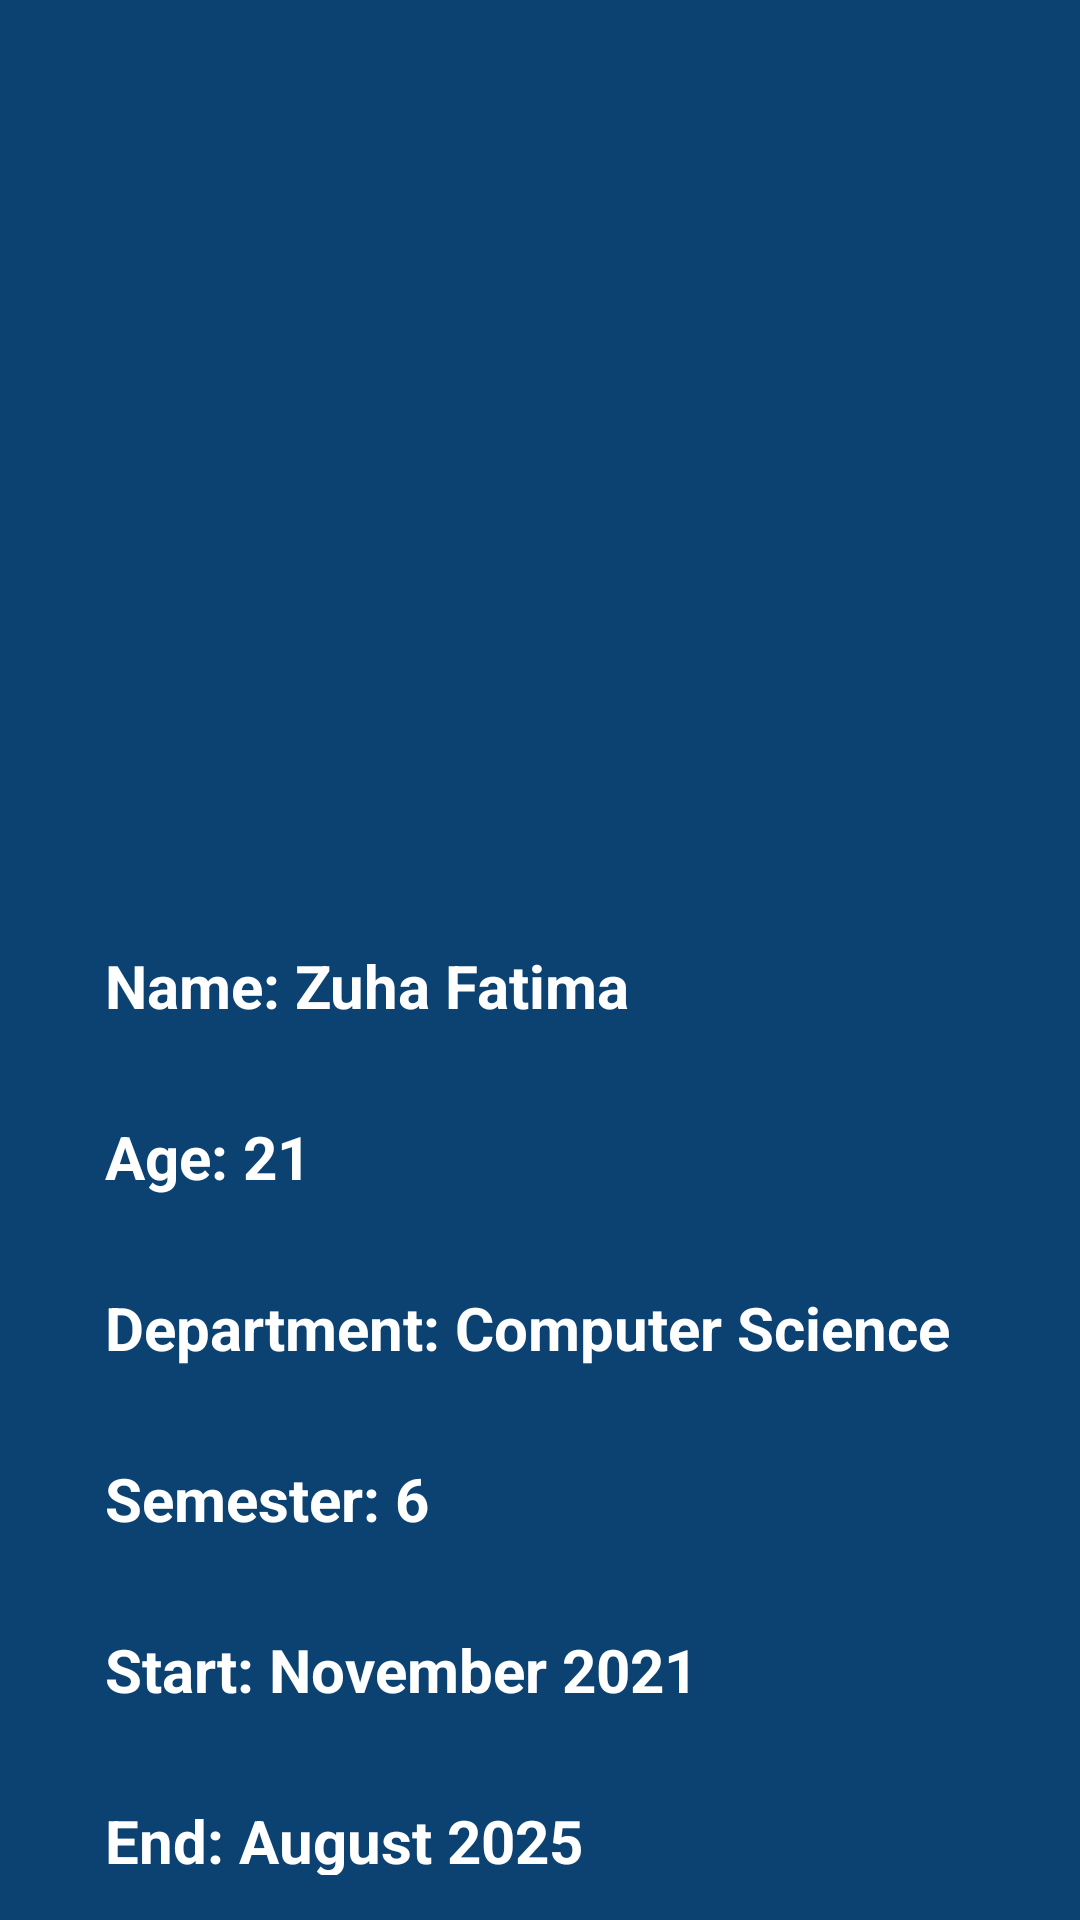

Here is an Android app screen rendered from its layout file. Give the layout XML and the strings, colors and styles it references.
<!-- AndroidManifest.xml: application theme Theme.MADP -->
<!-- res/layout/nav_header.xml -->
<LinearLayout xmlns:android="http://schemas.android.com/apk/res/android"
    android:layout_width="match_parent"
    android:layout_height="match_parent"
    android:orientation="vertical"
    android:background="@color/darkb">

    <ImageView
        android:layout_width="200dp"
        android:layout_height="200dp"
        android:layout_marginTop="30sp"
        android:layout_marginLeft="50sp"
        android:src="@drawable/user" />

    <TextView
        android:id="@+id/tv_student_name"
        android:layout_width="wrap_content"
        android:layout_height="wrap_content"
        android:layout_marginTop="70sp"
        android:layout_marginLeft="20sp"
        android:textStyle="bold"
        android:padding="15sp"
        android:text="Name: Zuha Fatima"
        android:textColor="@android:color/white"
        android:textSize="20sp"
        android:paddingTop="8dp" />

    <TextView
        android:id="@+id/tv_student_age"
        android:layout_width="wrap_content"
        android:layout_height="wrap_content"
        android:layout_marginLeft="20sp"
        android:textStyle="bold"
        android:padding="15sp"
        android:text="Age: 21"
        android:textColor="@android:color/white"
        android:textSize="20sp"
        android:paddingTop="8dp" />

    <TextView
        android:id="@+id/tv_student_department"
        android:layout_width="wrap_content"
        android:layout_height="wrap_content"
        android:textStyle="bold"
        android:layout_marginLeft="20sp"
        android:padding="15sp"
        android:text="Department: Computer Science "
        android:textColor="@android:color/white"
        android:textSize="20sp"
        android:paddingTop="8dp" />

    <TextView
        android:id="@+id/tv_student_semester"
        android:layout_width="wrap_content"
        android:layout_height="wrap_content"
        android:textStyle="bold"
        android:layout_marginLeft="20sp"
        android:text="Semester: 6"
        android:padding="15sp"
        android:textColor="@android:color/white"
        android:textSize="20sp"
        android:paddingTop="8dp" />
    <TextView
        android:id="@+id/start_uni"
        android:layout_width="wrap_content"
        android:layout_height="wrap_content"
        android:layout_marginLeft="20sp"
        android:text="Start: November 2021"
        android:textStyle="bold"
        android:padding="15sp"
        android:textColor="@android:color/white"
        android:textSize="20sp"
        android:paddingTop="8dp" />
    <TextView
        android:id="@+id/end_uni"
        android:layout_width="wrap_content"
        android:layout_height="wrap_content"
        android:layout_marginLeft="20sp"
        android:textStyle="bold"
        android:text="End: August 2025"
        android:padding="15sp"
        android:textColor="@android:color/white"
        android:textSize="20sp"
        android:paddingTop="8dp" />
    <TextView
        android:id="@+id/em"
        android:layout_width="wrap_content"
        android:layout_height="wrap_content"
        android:layout_marginLeft="20sp"
        android:textStyle="bold"
        android:text=""
        android:padding="15sp"
        android:textColor="@android:color/white"
        android:textSize="20sp"
        android:paddingTop="8dp" />
    <TextView
        android:id="@+id/em2"
        android:layout_width="wrap_content"
        android:layout_height="wrap_content"
        android:layout_marginLeft="20sp"
        android:textStyle="bold"
        android:text=""
        android:padding="15sp"
        android:textColor="@android:color/white"
        android:textSize="20sp"
        android:paddingTop="8dp" />

</LinearLayout>
<!-- resources referenced by this layout -->
<resources>
  <color name="darkb">#0C4271</color>
  <style name="Theme.MADP" parent="Base.Theme.MADP" />
  <style name="Base.Theme.MADP" parent="Theme.Material3.DayNight.NoActionBar">
          
           <item name="colorPrimary">@color/blue</item>
          <item name="colorPrimaryVariant">@color/blue</item>
          <item name="android:statusBarColor">@color/blue</item>
  
  
      </style>
  <color name="blue"> #59b5df</color>
</resources>
